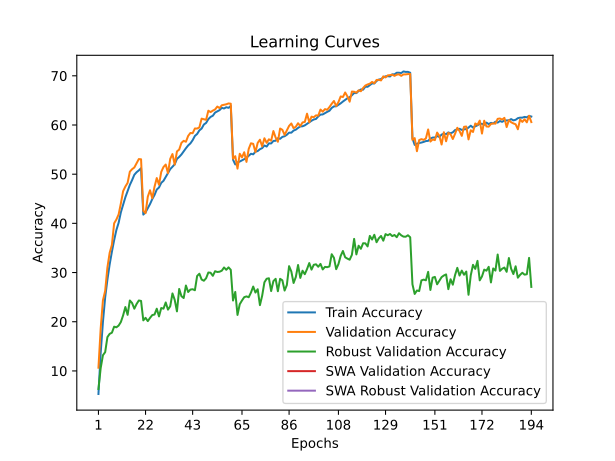

Data behind this chart, as committed beside it:
time; train_accuracy; train_loss; valid_accuracy; valid_loss; valid_accuracy_robust; valid_accuracy_swa; valid_accuracy_robust_swa
169,7790; 5,3066; 4,8686; 10,6500; 4,4672; 6,3241; 10,6500; 6,3241
318,1387; 13,6615; 4,2895; 18,6400; 4,1302; 10,5793; 18,6400; 10,5793
463,1572; 19,9332; 3,9604; 24,3500; 3,8513; 13,1862; 24,3500; 13,1862
604,3589; 24,9467; 3,7291; 26,2700; 3,7705; 13,8138; 26,2700; 13,8138
761,3261; 28,5551; 3,5595; 31,0300; 3,5590; 16,8759; 31,0300; 16,8759
908,3885; 31,6525; 3,4268; 34,0100; 3,4713; 17,5310; 34,0100; 17,5310
1049,2264; 34,2368; 3,3244; 35,6300; 3,4131; 17,7655; 35,6300; 17,7655
1188,4644; 36,5830; 3,2246; 40,0100; 3,2395; 18,9931; 40,0100; 18,9931
1327,1498; 38,6503; 3,1337; 40,7800; 3,2263; 18,8621; 40,7800; 18,8621
1466,1903; 40,1104; 3,0715; 41,8200; 3,1784; 19,2138; 41,8200; 19,2138
1610,5413; 42,2536; 2,9852; 44,0500; 3,0791; 19,9448; 44,0500; 19,9448
1750,4572; 43,7658; 2,9302; 46,5400; 2,9932; 21,2897; 46,5400; 21,2897
1889,8042; 45,3020; 2,8686; 47,4900; 2,9842; 22,9862; 47,4900; 22,9862
2034,2299; 46,5661; 2,8159; 48,2300; 2,9724; 21,4000; 48,2300; 21,4000
2175,0919; 47,8133; 2,7719; 50,5100; 2,8953; 24,3172; 50,5100; 24,3172
2315,6165; 48,7914; 2,7294; 51,0100; 2,8487; 23,8069; 51,0100; 23,8069
2455,5848; 49,8725; 2,6909; 51,3600; 2,8488; 22,6483; 51,3600; 22,6483
2597,4831; 50,3955; 2,6739; 52,2200; 2,8204; 23,6000; 52,2200; 23,6000
2739,5219; 50,7656; 2,6560; 53,0700; 2,8031; 24,3172; 53,0700; 24,3172
2879,4312; 51,2176; 2,6404; 53,0300; 2,8029; 24,2276; 53,0300; 24,2276
3023,3788; 41,7766; 3,0058; 42,5600; 3,1246; 20,2759; 42,5600; 20,2759
3169,7092; 42,2386; 2,9911; 42,0700; 3,1871; 20,7931; 42,0700; 20,7931
3308,0244; 43,0667; 2,9540; 45,4200; 2,9918; 20,1241; 45,4200; 20,1241
3448,5621; 43,9278; 2,9161; 46,7300; 2,9231; 20,7793; 46,7300; 20,7793
3594,2386; 44,9379; 2,8772; 45,1100; 3,0111; 21,3517; 45,1100; 21,3517
3733,4574; 45,7700; 2,8499; 47,4400; 2,8969; 21,4621; 47,4400; 21,4621
3872,6979; 46,8722; 2,8066; 49,2100; 2,8676; 22,6483; 49,2100; 22,6483
4012,8881; 47,2902; 2,7864; 47,8600; 2,8853; 21,0828; 47,8600; 21,0828
4153,9176; 48,2363; 2,7511; 50,4600; 2,8298; 22,7862; 50,4600; 22,7862
4296,2815; 48,6494; 2,7292; 51,4600; 2,7445; 22,6552; 51,4600; 22,6552
4438,8331; 49,4654; 2,7002; 51,9600; 2,7430; 23,9172; 51,9600; 23,9172
4596,8313; 50,2235; 2,6774; 50,2000; 2,7743; 22,4552; 50,2000; 22,4552
4760,7210; 51,0196; 2,6350; 53,1100; 2,6924; 23,1379; 53,1100; 23,1379
4933,3461; 51,5047; 2,6202; 54,0900; 2,6834; 25,7517; 54,0900; 25,7517
5068,3643; 52,0017; 2,6012; 51,9400; 2,7282; 24,4483; 51,9400; 24,4483
5249,1763; 53,1008; 2,5652; 54,6300; 2,6263; 22,1034; 54,6300; 22,1034
5404,5255; 53,5069; 2,5478; 55,0000; 2,5996; 26,6621; 55,0000; 26,6621
5625,1068; 54,0019; 2,5237; 56,3600; 2,5552; 25,1931; 56,3600; 25,1931
5814,7707; 54,6370; 2,5020; 56,7800; 2,5355; 24,8138; 56,7800; 24,8138
5980,5432; 55,2681; 2,4833; 56,5900; 2,5521; 27,3586; 56,5900; 27,3586
6153,3724; 55,8411; 2,4590; 57,7800; 2,5241; 26,0414; 57,7800; 26,0414
6290,5666; 56,2602; 2,4367; 58,3800; 2,4640; 26,5379; 58,3800; 26,5379
6466,1372; 56,9133; 2,4166; 58,3300; 2,4766; 26,6069; 58,3300; 26,6069
6643,7836; 57,7784; 2,3841; 59,2900; 2,4545; 26,4000; 59,2900; 26,4000
6793,3868; 58,1724; 2,3724; 59,2800; 2,4624; 29,2966; 59,2800; 29,2966
6959,7249; 58,9055; 2,3416; 59,5100; 2,4282; 29,7586; 59,5100; 29,7586
7112,0838; 59,2745; 2,3311; 61,2900; 2,3592; 28,5793; 61,2900; 28,5793
7259,7203; 60,0926; 2,2982; 61,1800; 2,3827; 28,3310; 61,1800; 28,3310
7411,0447; 60,4246; 2,2822; 61,0500; 2,3572; 28,8414; 61,0500; 28,8414
7547,9001; 61,1887; 2,2544; 62,9100; 2,3007; 30,0069; 62,9100; 30,0069
7692,8051; 61,6458; 2,2440; 62,6200; 2,3267; 29,9586; 62,6200; 29,9586
7834,7620; 61,8828; 2,2338; 62,9200; 2,2978; 29,3310; 62,9200; 29,3310
7972,3168; 62,5239; 2,2136; 63,1600; 2,2933; 30,2690; 63,1600; 30,2690
8115,6842; 62,7619; 2,1985; 63,7500; 2,2736; 30,1103; 63,7500; 30,1103
8252,8748; 63,0209; 2,1912; 63,4400; 2,2791; 30,1655; 63,4400; 30,1655
8389,2533; 63,4890; 2,1776; 64,0100; 2,2682; 30,3793; 64,0100; 30,3793
8533,9621; 63,3510; 2,1749; 64,1000; 2,2573; 31,0276; 64,1000; 31,0276
8675,2510; 63,6130; 2,1665; 64,2100; 2,2585; 30,5586; 64,2100; 30,5586
8817,3900; 63,4870; 2,1731; 64,3800; 2,2541; 31,0483; 64,3800; 31,0483
8955,4514; 63,8630; 2,1644; 64,3300; 2,2607; 30,5517; 64,3300; 30,5517
... 134 more rows
